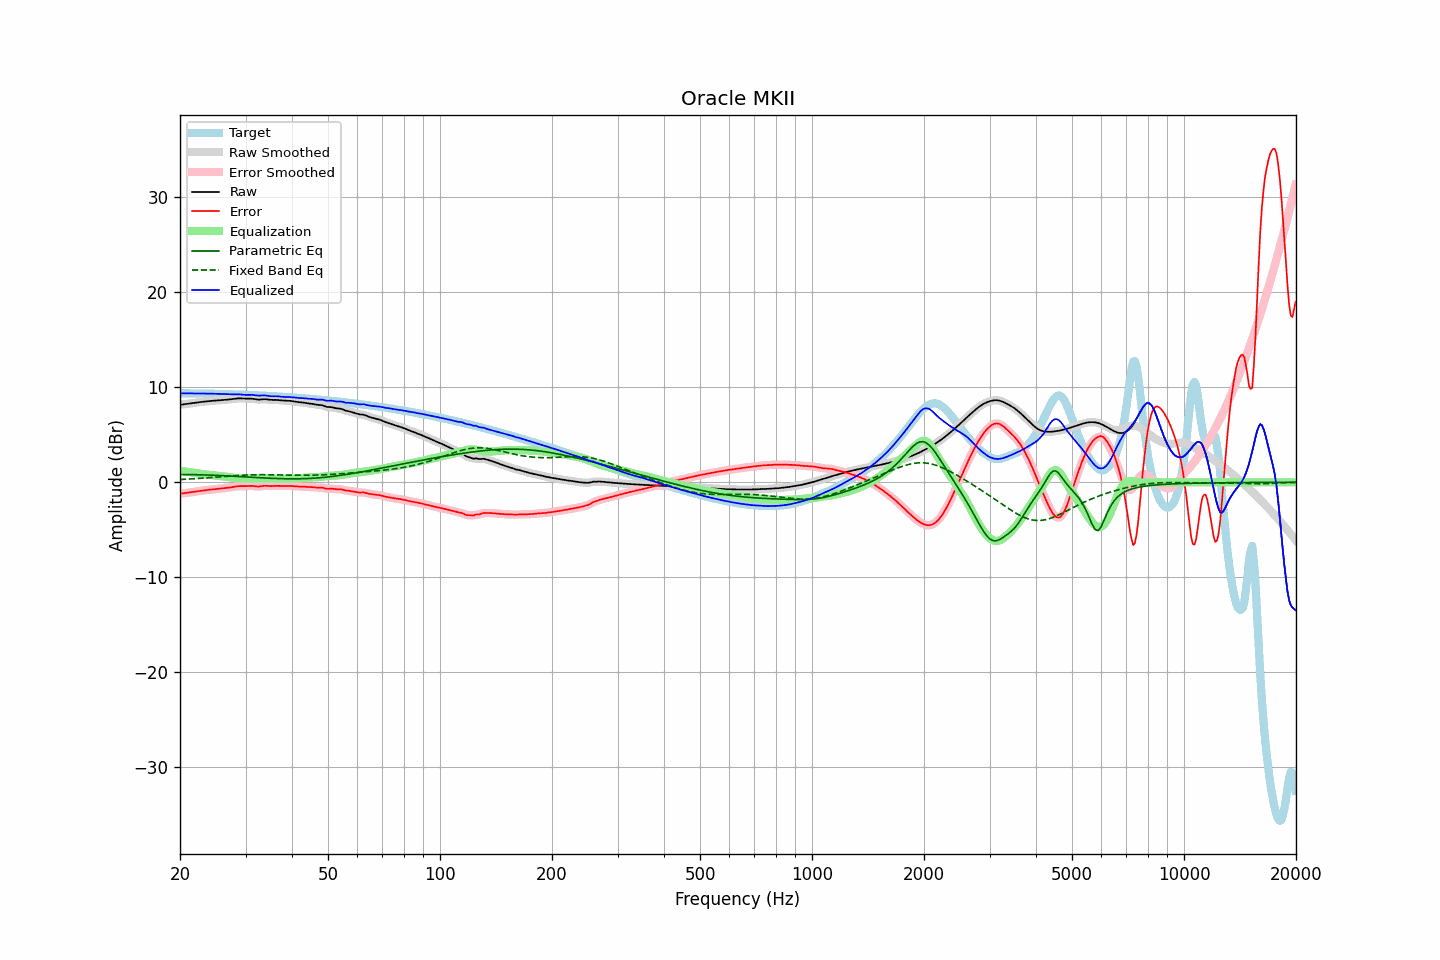

The file beside this chart, header and first rows:
frequency, raw, error, smoothed, error_smoothed, equalization, parametric_eq, fixed_band_eq, equalized_raw, equalized_smoothed, target
20.00, 8.15, -1.20, 8.15, -1.20, 1.20, 0.82, 0.29, 9.35, 9.35, 9.35
20.20, 8.18, -1.18, 8.18, -1.18, 1.18, 0.82, 0.30, 9.36, 9.36, 9.36
20.40, 8.20, -1.15, 8.20, -1.15, 1.16, 0.82, 0.31, 9.36, 9.36, 9.36
20.61, 8.23, -1.13, 8.22, -1.13, 1.13, 0.82, 0.32, 9.36, 9.36, 9.36
20.81, 8.24, -1.11, 8.24, -1.11, 1.11, 0.81, 0.33, 9.36, 9.36, 9.36
21.02, 8.26, -1.09, 8.26, -1.09, 1.09, 0.81, 0.34, 9.35, 9.35, 9.35
21.23, 8.28, -1.07, 8.28, -1.07, 1.07, 0.81, 0.35, 9.35, 9.35, 9.35
21.44, 8.31, -1.05, 8.31, -1.05, 1.04, 0.81, 0.36, 9.35, 9.35, 9.35
21.66, 8.33, -1.02, 8.33, -1.02, 1.02, 0.80, 0.37, 9.35, 9.35, 9.35
21.87, 8.35, -0.99, 8.35, -0.99, 0.99, 0.80, 0.38, 9.35, 9.35, 9.35
22.09, 8.38, -0.97, 8.38, -0.97, 0.97, 0.80, 0.39, 9.35, 9.35, 9.35
22.31, 8.40, -0.94, 8.40, -0.94, 0.94, 0.79, 0.40, 9.34, 9.34, 9.34
22.54, 8.43, -0.91, 8.43, -0.91, 0.92, 0.79, 0.41, 9.34, 9.34, 9.34
22.76, 8.45, -0.89, 8.45, -0.89, 0.89, 0.79, 0.42, 9.34, 9.34, 9.34
22.99, 8.47, -0.87, 8.47, -0.87, 0.87, 0.78, 0.43, 9.34, 9.34, 9.33
23.22, 8.49, -0.85, 8.49, -0.85, 0.85, 0.78, 0.44, 9.33, 9.33, 9.33
23.45, 8.51, -0.83, 8.51, -0.83, 0.83, 0.77, 0.46, 9.33, 9.33, 9.33
23.69, 8.52, -0.81, 8.52, -0.81, 0.81, 0.77, 0.47, 9.33, 9.33, 9.33
23.92, 8.54, -0.79, 8.54, -0.79, 0.79, 0.76, 0.48, 9.33, 9.33, 9.33
24.16, 8.55, -0.77, 8.55, -0.77, 0.77, 0.75, 0.50, 9.33, 9.33, 9.33
24.40, 8.57, -0.76, 8.57, -0.76, 0.76, 0.75, 0.51, 9.32, 9.32, 9.32
24.65, 8.58, -0.74, 8.58, -0.74, 0.74, 0.74, 0.52, 9.32, 9.32, 9.32
24.89, 8.59, -0.72, 8.59, -0.72, 0.72, 0.73, 0.54, 9.31, 9.31, 9.31
25.14, 8.60, -0.71, 8.60, -0.71, 0.70, 0.73, 0.55, 9.31, 9.31, 9.31
25.39, 8.61, -0.69, 8.62, -0.69, 0.69, 0.72, 0.56, 9.30, 9.30, 9.30
25.65, 8.63, -0.67, 8.63, -0.67, 0.67, 0.71, 0.58, 9.30, 9.30, 9.30
25.91, 8.65, -0.65, 8.65, -0.65, 0.65, 0.70, 0.59, 9.30, 9.30, 9.29
26.16, 8.66, -0.63, 8.66, -0.63, 0.63, 0.70, 0.60, 9.29, 9.29, 9.29
26.43, 8.68, -0.61, 8.68, -0.61, 0.61, 0.69, 0.62, 9.29, 9.29, 9.29
26.69, 8.69, -0.59, 8.69, -0.59, 0.59, 0.68, 0.63, 9.28, 9.28, 9.28
26.96, 8.71, -0.57, 8.71, -0.57, 0.57, 0.67, 0.65, 9.27, 9.27, 9.28
27.23, 8.72, -0.55, 8.72, -0.55, 0.54, 0.66, 0.66, 9.26, 9.26, 9.27
27.50, 8.74, -0.52, 8.74, -0.52, 0.51, 0.65, 0.67, 9.25, 9.26, 9.26
27.77, 8.76, -0.49, 8.76, -0.49, 0.49, 0.64, 0.68, 9.25, 9.25, 9.26
28.05, 8.79, -0.46, 8.79, -0.46, 0.46, 0.63, 0.70, 9.25, 9.25, 9.25
28.33, 8.81, -0.43, 8.81, -0.43, 0.44, 0.62, 0.71, 9.26, 9.25, 9.24
28.62, 8.83, -0.41, 8.82, -0.41, 0.43, 0.61, 0.72, 9.25, 9.25, 9.24
28.90, 8.83, -0.40, 8.83, -0.40, 0.41, 0.60, 0.73, 9.25, 9.24, 9.23
29.19, 8.83, -0.40, 8.83, -0.40, 0.40, 0.59, 0.74, 9.23, 9.23, 9.23
29.48, 8.82, -0.40, 8.82, -0.40, 0.39, 0.58, 0.75, 9.21, 9.21, 9.22
29.78, 8.81, -0.40, 8.81, -0.40, 0.39, 0.57, 0.76, 9.20, 9.20, 9.21
30.08, 8.80, -0.40, 8.81, -0.40, 0.39, 0.56, 0.77, 9.19, 9.19, 9.21
30.38, 8.81, -0.39, 8.81, -0.39, 0.39, 0.55, 0.77, 9.19, 9.20, 9.20
30.68, 8.81, -0.38, 8.81, -0.38, 0.39, 0.54, 0.78, 9.20, 9.20, 9.19
30.99, 8.81, -0.38, 8.81, -0.38, 0.40, 0.53, 0.79, 9.21, 9.21, 9.18
31.30, 8.79, -0.38, 8.79, -0.39, 0.41, 0.52, 0.79, 9.20, 9.20, 9.18
31.61, 8.77, -0.40, 8.77, -0.40, 0.41, 0.51, 0.79, 9.18, 9.18, 9.17
31.93, 8.73, -0.43, 8.74, -0.43, 0.41, 0.50, 0.80, 9.15, 9.15, 9.16
32.24, 8.71, -0.44, 8.71, -0.44, 0.42, 0.49, 0.80, 9.13, 9.13, 9.15
32.57, 8.70, -0.45, 8.70, -0.44, 0.41, 0.49, 0.80, 9.11, 9.12, 9.15
32.89, 8.71, -0.43, 8.71, -0.43, 0.41, 0.48, 0.80, 9.12, 9.12, 9.14
33.22, 8.72, -0.40, 8.72, -0.40, 0.41, 0.47, 0.80, 9.13, 9.13, 9.13
33.55, 8.74, -0.38, 8.74, -0.38, 0.40, 0.46, 0.80, 9.14, 9.14, 9.12
33.89, 8.74, -0.37, 8.74, -0.37, 0.40, 0.45, 0.80, 9.14, 9.14, 9.11
34.23, 8.73, -0.37, 8.73, -0.37, 0.39, 0.44, 0.80, 9.12, 9.12, 9.10
34.57, 8.71, -0.39, 8.71, -0.39, 0.38, 0.43, 0.79, 9.09, 9.09, 9.09
34.92, 8.68, -0.40, 8.68, -0.40, 0.38, 0.42, 0.79, 9.06, 9.06, 9.08
35.27, 8.67, -0.40, 8.67, -0.40, 0.38, 0.42, 0.79, 9.05, 9.05, 9.07
35.62, 8.67, -0.40, 8.67, -0.39, 0.38, 0.41, 0.79, 9.05, 9.05, 9.06
35.97, 8.67, -0.38, 8.67, -0.38, 0.39, 0.40, 0.78, 9.06, 9.05, 9.05
... 635 more rows
